Image classification data set "resized_256" (wrooble/Brain_Tumor_MRI on GitHub). Class labels (4): glioma, meningioma, no tumor, pituitary tumor.

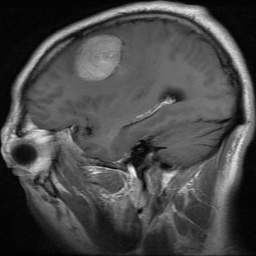
Label: meningioma

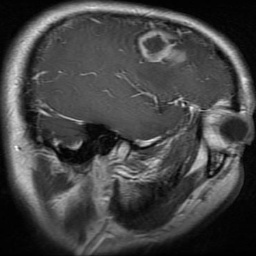
Label: glioma

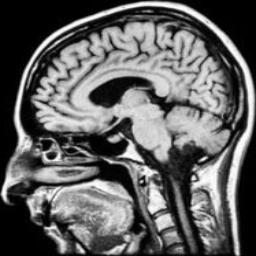
Label: no tumor

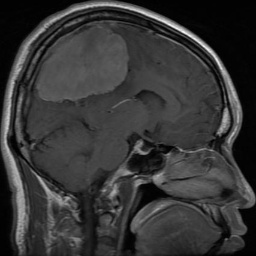
Label: meningioma

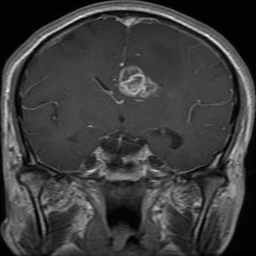
Label: glioma

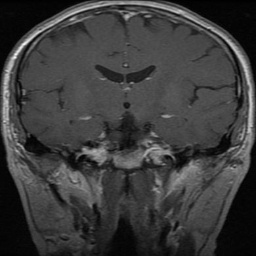
Label: pituitary tumor
